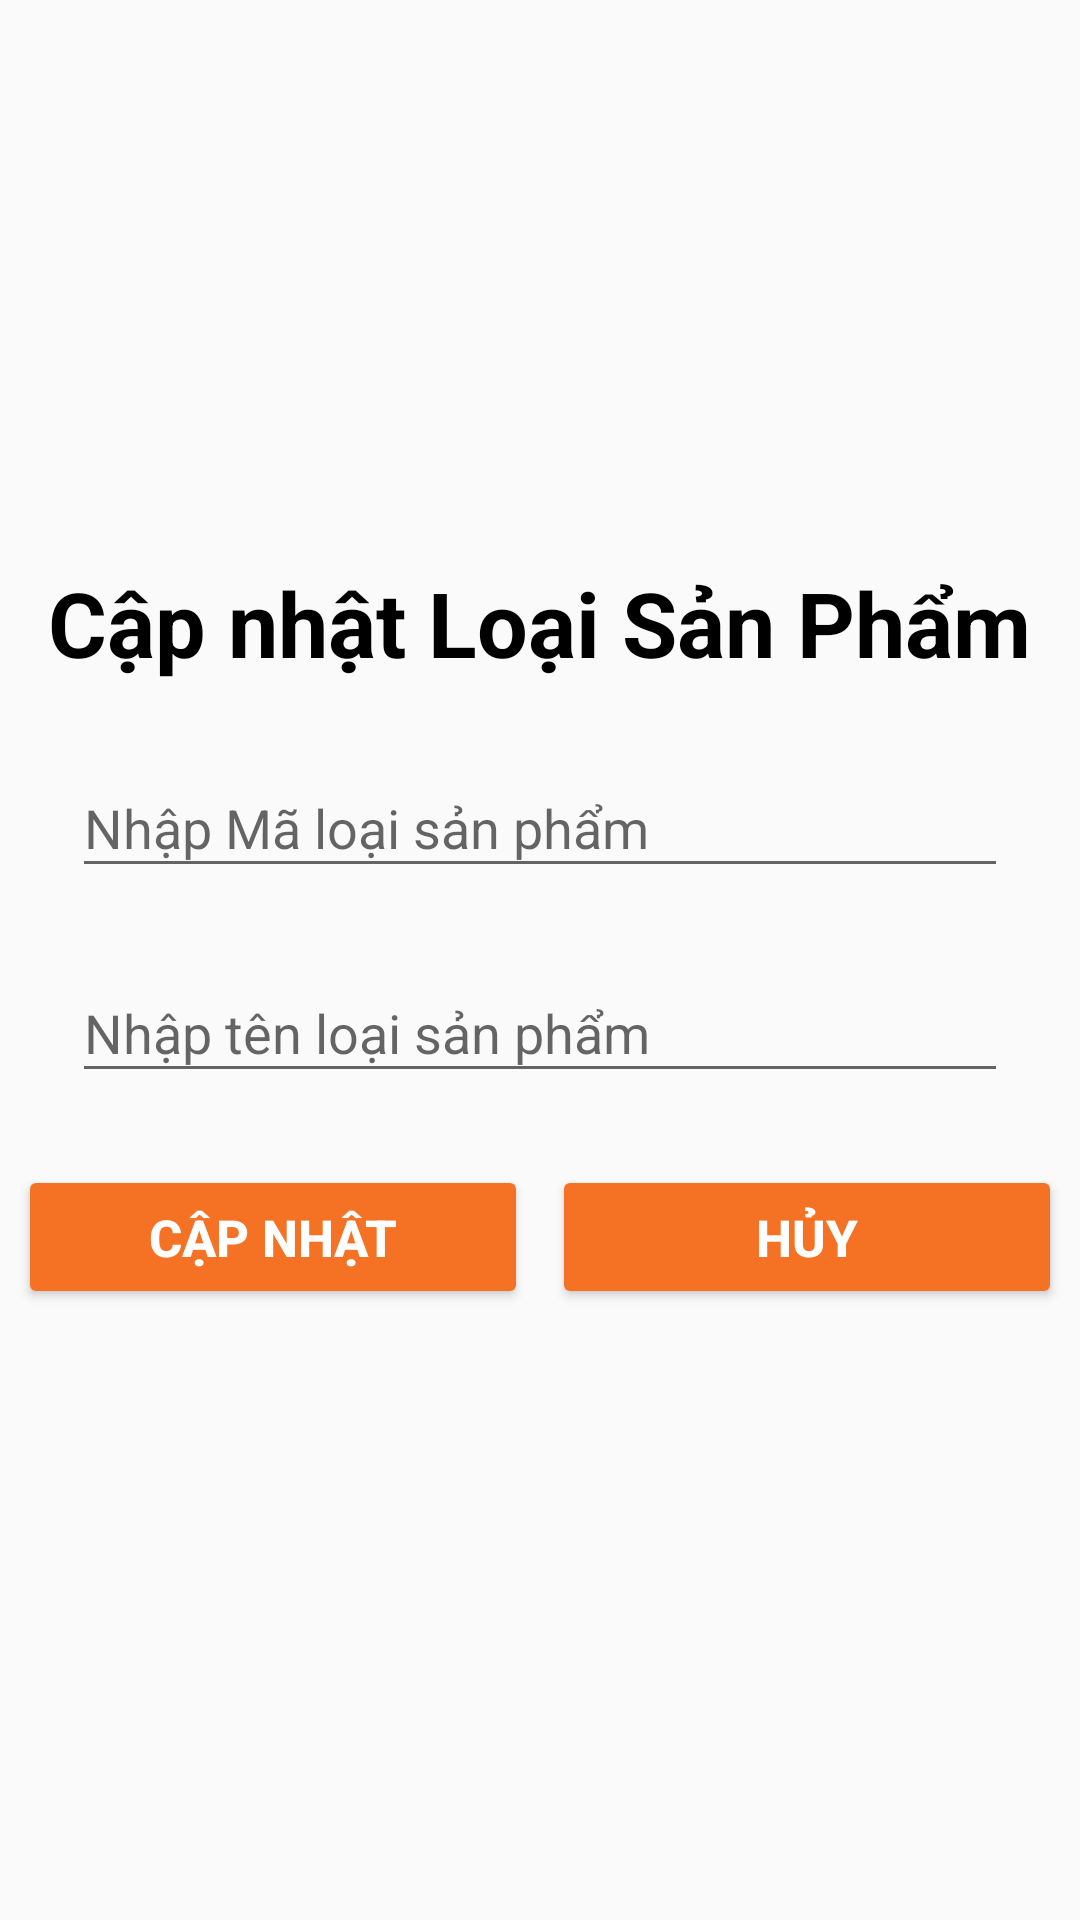

Produce the Android XML layout that renders to this screen, including the resource entries it uses.
<!-- AndroidManifest.xml: application theme Theme.Du_an_1 -->
<!-- res/layout/update_loaisanpham.xml -->
<?xml version="1.0" encoding="utf-8"?>
<LinearLayout xmlns:android="http://schemas.android.com/apk/res/android"
    android:layout_width="match_parent"
    android:layout_height="match_parent"
    android:gravity="center"
    android:orientation="vertical">

    <TextView
        android:layout_width="wrap_content"
        android:layout_height="wrap_content"
        android:text="Cập nhật Loại Sản Phẩm"
        android:textSize="30sp"
        android:textStyle="bold"
        android:textColor="@color/black"/>

    <com.google.android.material.textfield.TextInputLayout
        android:layout_width="match_parent"
        android:layout_height="wrap_content"
        android:layout_marginTop="16dp"
        android:layout_marginHorizontal="24dp"
        android:id="@+id/in_updateMaLSP">
        <com.google.android.material.textfield.TextInputEditText
            android:layout_width="match_parent"
            android:layout_height="wrap_content"
            android:hint="Nhập Mã loại sản phẩm"
            android:id="@+id/ed_updateMaLSP"/>
    </com.google.android.material.textfield.TextInputLayout>

    <com.google.android.material.textfield.TextInputLayout
        android:layout_width="match_parent"
        android:layout_height="wrap_content"
        android:layout_marginTop="16dp"
        android:layout_marginHorizontal="24dp"
        android:id="@+id/in_updateTenLSP">
        <com.google.android.material.textfield.TextInputEditText
            android:layout_width="match_parent"
            android:layout_height="wrap_content"
            android:hint="Nhập tên loại sản phẩm"
            android:id="@+id/ed_updateTenLSP"/>
    </com.google.android.material.textfield.TextInputLayout>

    <LinearLayout
        android:layout_width="match_parent"
        android:layout_height="wrap_content"
        android:layout_marginTop="24dp"
        android:layout_marginBottom="16dp"
        android:gravity="center"
        android:orientation="horizontal">
        <Button
            android:layout_width="170dp"
            android:layout_height="wrap_content"
            android:text="Cập nhật"
            android:textStyle="bold"
            android:layout_marginRight="8dp"
            android:backgroundTint="@color/orange"
            android:textColor="@color/white"
            android:textSize="17sp"
            android:id="@+id/LSP_update"/>
        <Button
            android:layout_width="170dp"
            android:layout_height="wrap_content"
            android:text="Hủy"
            android:textStyle="bold"
            android:textColor="@color/white"
            android:backgroundTint="@color/orange"
            android:textSize="17sp"
            android:id="@+id/LSP_Cancelupdtae"/>
    </LinearLayout>

</LinearLayout>
<!-- resources referenced by this layout -->
<resources>
  <color name="black">#FF000000</color>
  <color name="orange">#f57224</color>
  <color name="white">#FFFFFFFF</color>
  <style name="Theme.Du_an_1" parent="Base.Theme.Du_an_1" />
  <style name="Base.Theme.Du_an_1" parent="Theme.AppCompat.Light.NoActionBar">
          
          
      </style>
</resources>
